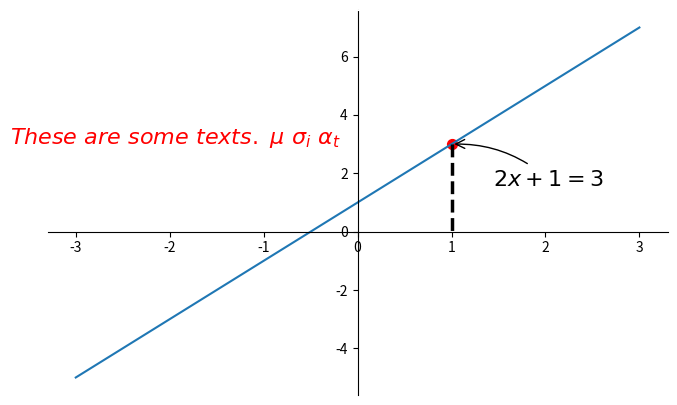

This chart was generated by the following Python code:
# annotation
import matplotlib.pyplot as  plt
import numpy as np

x = np.linspace(-3,3,50)
y = 2*x + 1

plt.figure(1,figsize = (8,5))
plt.plot(x,y)

ax = plt.gca()
ax.spines['right'].set_color('none')
ax.spines['top'].set_color('white')
ax.xaxis.set_ticks_position('bottom')
ax.yaxis.set_ticks_position('left')
ax.spines['bottom'].set_position(('data',0))   
ax.spines['left'].set_position(('data',0))   

x0 = 1
y0 = 2*x0 + 1
plt.scatter(x0,y0,s = 50, color = 'red')
plt.plot([x0,x0],[y0,0],'k--',linewidth = 2.5)

'''
Annotation : method 1
'''
plt.annotate(text = r'$2x+1=%s$'%y0, xy = (x0,y0), xycoords = 'data', xytext = (+30, -30), 
textcoords = 'offset points', fontsize = 16, arrowprops = dict(arrowstyle = '->', connectionstyle = 'arc3,rad=0.2'))

# method 2
plt.text(-3.7,3,r'$These\ are\ some\ texts.\ \mu\ \sigma_i\ \alpha_t$', fontdict = {'size':16, 'color':'r'})

plt.show()